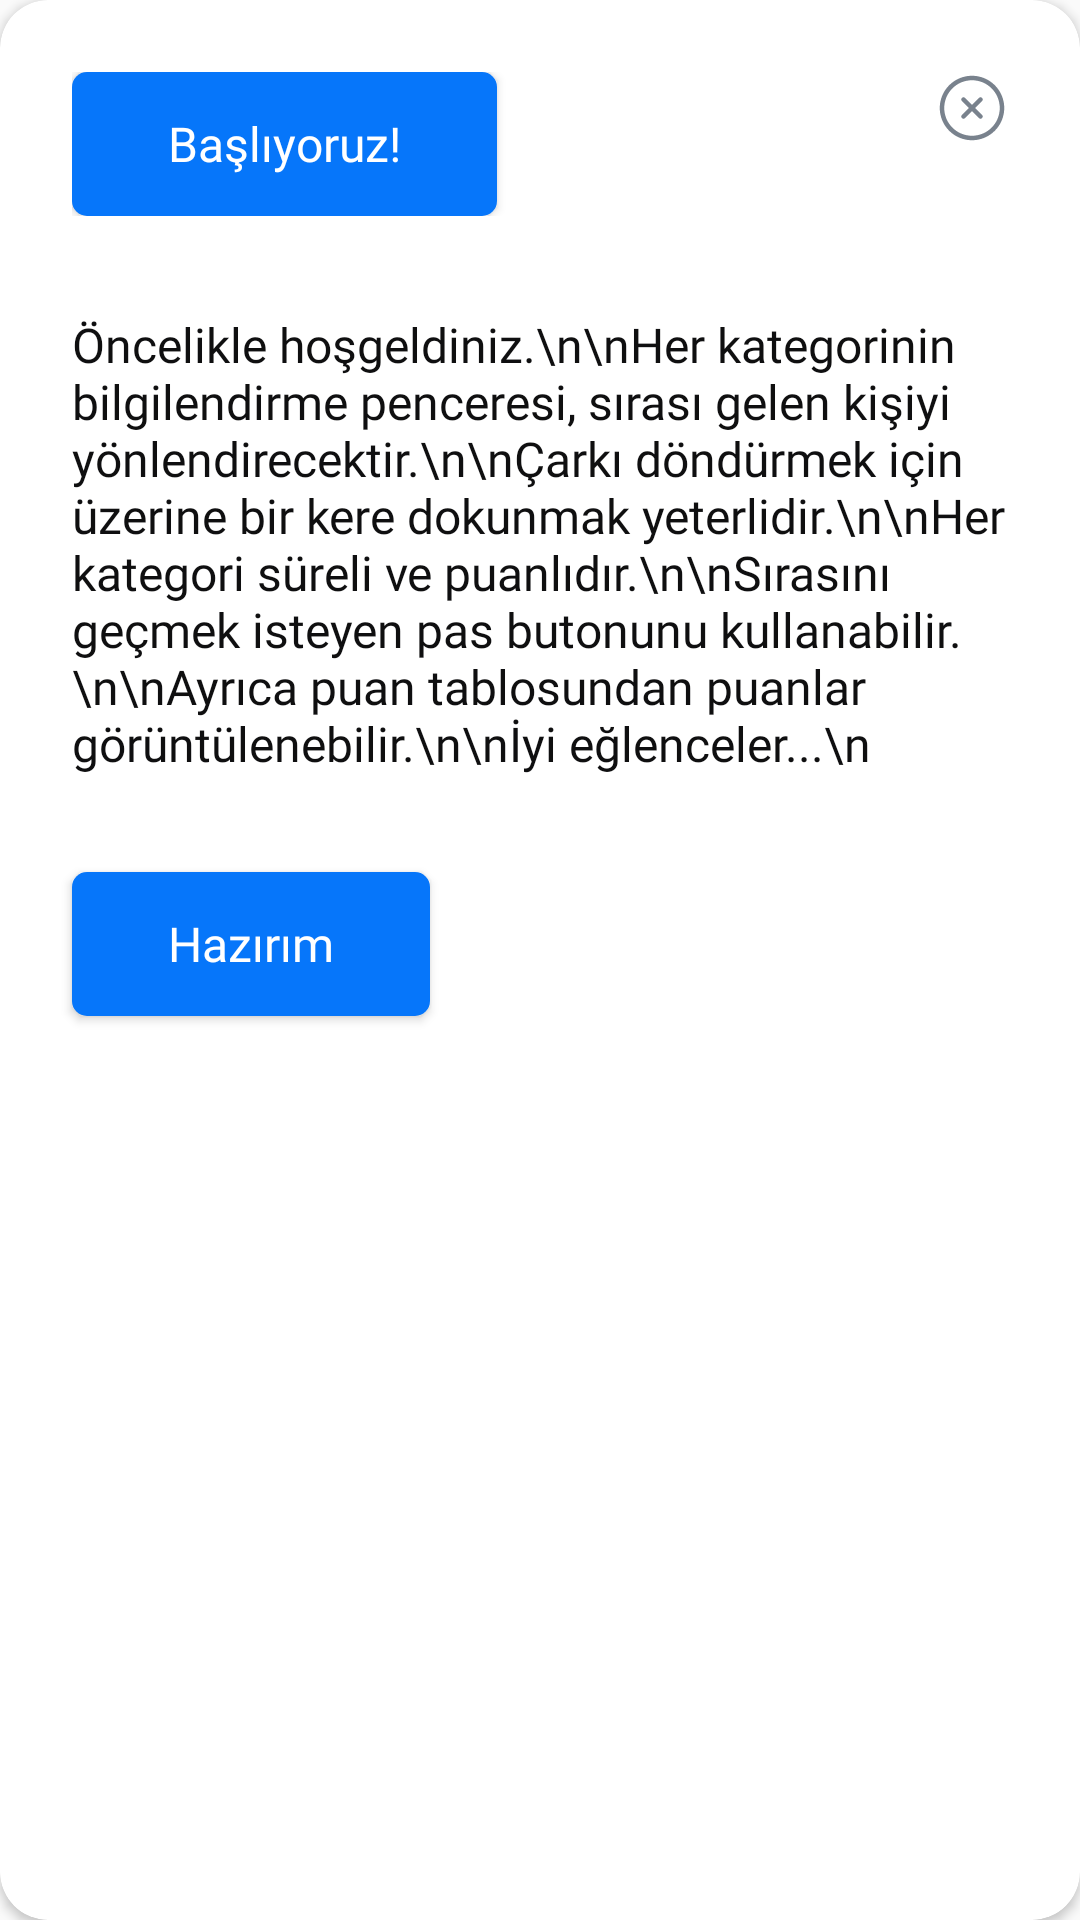

Here is an Android app screen rendered from its layout file. Give the layout XML and the strings, colors and styles it references.
<!-- AndroidManifest.xml: application theme AppTheme2 -->
<!-- res/layout/info_dialog.xml -->
<?xml version="1.0" encoding="utf-8"?>
<androidx.cardview.widget.CardView xmlns:android="http://schemas.android.com/apk/res/android"
    xmlns:app="http://schemas.android.com/apk/res-auto"
    android:id="@+id/dialog_card"
    android:layout_width="328dp"
    android:layout_height="wrap_content"
    android:layout_gravity="center"
    app:cardCornerRadius="16dp">

    <ScrollView
        android:layout_width="match_parent"
        android:layout_height="match_parent">

        <LinearLayout
            android:layout_width="match_parent"
            android:layout_height="match_parent"
            android:orientation="vertical">

            <LinearLayout
                android:id="@+id/titlelayout"
                android:layout_width="match_parent"
                android:layout_height="wrap_content"
                android:layout_marginLeft="24dp"
                android:layout_marginTop="24dp"
                android:orientation="horizontal">

                <Button
                    android:id="@+id/title_button"
                    android:layout_width="wrap_content"
                    android:layout_height="wrap_content"
                    android:background="@drawable/blue_button"
                    android:fontFamily="@font/montserrat_medium"
                    android:paddingLeft="32dp"
                    android:paddingRight="32dp"
                    android:text="Başlıyoruz!"
                    android:textAllCaps="false"
                    android:textColor="@color/white"
                    android:textSize="16sp" />

                <LinearLayout
                    android:layout_width="match_parent"
                    android:layout_height="wrap_content"
                    android:gravity="right">

                    <ImageView
                        android:id="@+id/close"
                        android:layout_width="wrap_content"
                        android:layout_height="wrap_content"
                        android:layout_marginLeft="24dp"
                        android:layout_marginRight="24dp"
                        android:src="@drawable/ic_close_circle" />

                </LinearLayout>

            </LinearLayout>

            <TextView
                android:id="@+id/text"
                android:layout_width="match_parent"
                android:layout_height="wrap_content"
                android:layout_marginLeft="24dp"
                android:layout_marginTop="32dp"
                android:layout_marginRight="24dp"
                android:fontFamily="@font/montserrat_regular"
                android:text="Öncelikle hoşgeldiniz.\n\nHer kategorinin bilgilendirme penceresi, sırası gelen kişiyi yönlendirecektir.\n\nÇarkı döndürmek için üzerine bir kere dokunmak yeterlidir.\n\nHer kategori süreli ve puanlıdır.\n\nSırasını geçmek isteyen pas butonunu kullanabilir.\n\nAyrıca puan tablosundan puanlar görüntülenebilir.\n\nİyi eğlenceler...\n"
                android:textColor="#0F0F10"
                android:textSize="16sp" />


            <Button
                android:id="@+id/button"
                android:layout_width="wrap_content"
                android:layout_height="wrap_content"
                android:layout_marginLeft="24dp"
                android:layout_marginTop="32dp"
                android:layout_marginBottom="24dp"
                android:background="@drawable/blue_button"
                android:fontFamily="@font/montserrat_medium"
                android:paddingLeft="32dp"
                android:paddingRight="32dp"
                android:text="Hazırım"
                android:textAllCaps="false"
                android:textColor="@color/white"
                android:textSize="16sp" />

        </LinearLayout>

    </ScrollView>

</androidx.cardview.widget.CardView>
<!-- resources referenced by this layout -->
<resources>
  <color name="white">#FFFFFFFF</color>
  <!-- drawable blue_button (drawable) -->
  <?xml version="1.0" encoding="utf-8"?>
  <shape xmlns:android="http://schemas.android.com/apk/res/android"
      android:shape="rectangle">
  
      <corners android:radius="5dp"/>
      <solid  android:color="#0676FA"/>
  </shape>
  <!-- drawable ic_close_circle (drawable) -->
  <vector xmlns:android="http://schemas.android.com/apk/res/android"
      android:width="24dp"
      android:height="24dp"
      android:viewportWidth="24"
      android:viewportHeight="24">
    <path
        android:pathData="M12,22.75C6.07,22.75 1.25,17.93 1.25,12C1.25,6.07 6.07,1.25 12,1.25C17.93,1.25 22.75,6.07 22.75,12C22.75,17.93 17.93,22.75 12,22.75ZM12,2.75C6.9,2.75 2.75,6.9 2.75,12C2.75,17.1 6.9,21.25 12,21.25C17.1,21.25 21.25,17.1 21.25,12C21.25,6.9 17.1,2.75 12,2.75Z"
        android:fillColor="#79828D"/>
    <path
        android:pathData="M9.17,15.58C8.98,15.58 8.79,15.51 8.64,15.36C8.35,15.07 8.35,14.59 8.64,14.3L14.3,8.64C14.59,8.35 15.07,8.35 15.36,8.64C15.65,8.93 15.65,9.41 15.36,9.7L9.7,15.36C9.56,15.51 9.36,15.58 9.17,15.58Z"
        android:fillColor="#79828D"/>
    <path
        android:pathData="M14.83,15.58C14.64,15.58 14.45,15.51 14.3,15.36L8.64,9.7C8.35,9.41 8.35,8.93 8.64,8.64C8.93,8.35 9.41,8.35 9.7,8.64L15.36,14.3C15.65,14.59 15.65,15.07 15.36,15.36C15.21,15.51 15.02,15.58 14.83,15.58Z"
        android:fillColor="#79828D"/>
  </vector>
  <style name="AppTheme2" parent="Theme.Design.Light.NoActionBar">
          <item name="colorPrimary">#666666</item>
          <item name="colorPrimaryDark">#666666</item>
          <item name="colorAccent">#666666</item>
          <item name="android:statusBarColor">@android:color/white</item>
          <item name="android:forceDarkAllowed" tools:targetApi="q">false</item>
      </style>
</resources>
